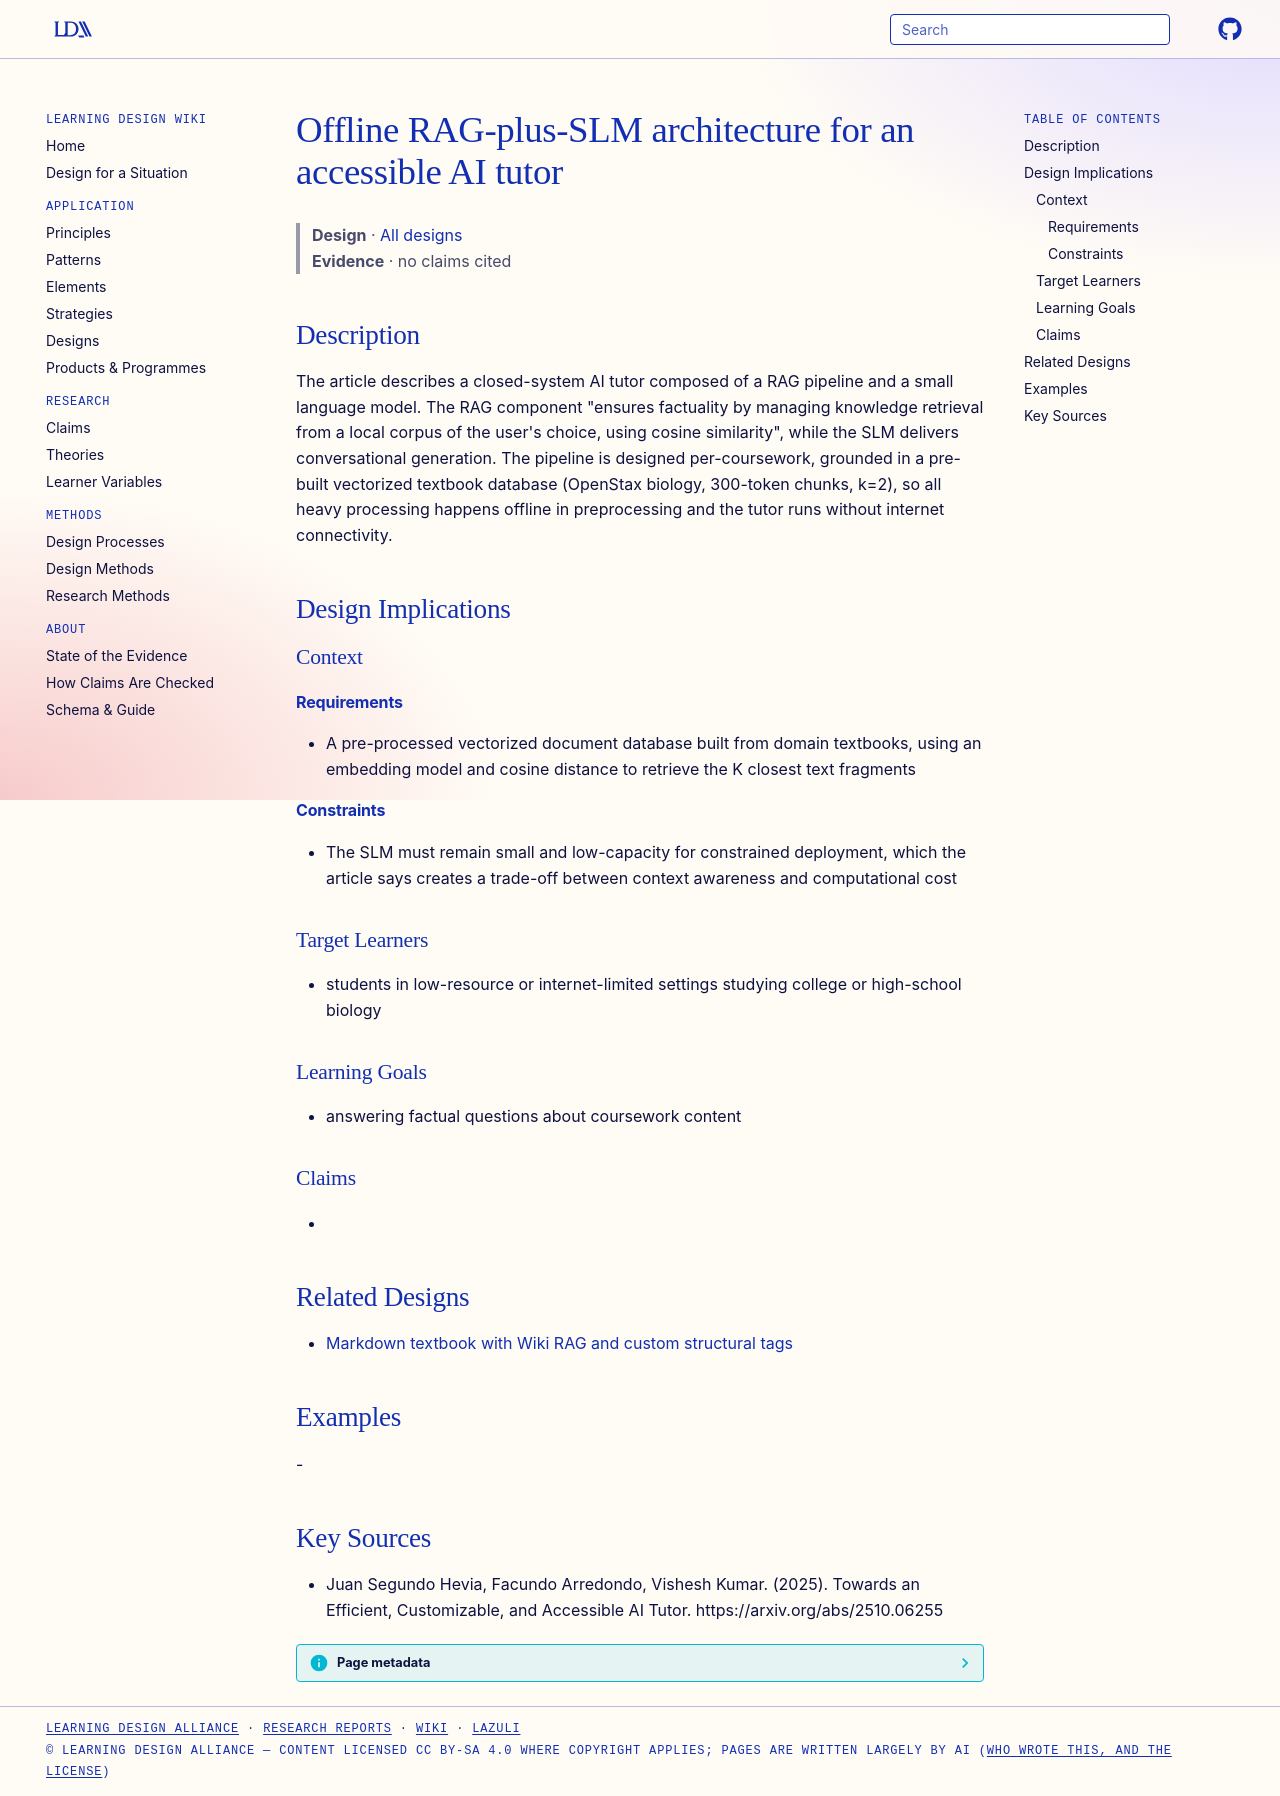

repository: Learning-Design-Alliance/learning-wiki · page: designs/offline-rag-slm-tutor-architecture/index.html · generator: mkdocs

---
type: design
id: offline-rag-slm-tutor-architecture
title: Offline RAG-plus-SLM architecture for an accessible AI tutor
description: The article describes a closed-system AI tutor composed of a RAG pipeline and a small language model.
status: review
generated:
  by: "process:settle-candidates"
  at: 2026-11-21
sources:
  - id: juan-segundo-hevia-2025
    resource: "https://arxiv.org/abs/2510.06255"
    title: "Juan Segundo Hevia, Facundo Arredondo, Vishesh Kumar. (2025). Towards an Efficient, Customizable, and Accessible AI Tutor. https://arxiv.org/abs/2510.06255"
    author: Juan Segundo Hevia, Facundo Arredondo, Vishesh Kumar
---

# Offline RAG-plus-SLM architecture for an accessible AI tutor

> **Design** · [All designs](index.md)
> **Evidence** · no claims cited

## Description
The article describes a closed-system AI tutor composed of a RAG pipeline and a small language model. The RAG component "ensures factuality by managing knowledge retrieval from a local corpus of the user's choice, using cosine similarity", while the SLM delivers conversational generation. The pipeline is designed per-coursework, grounded in a pre-built vectorized textbook database (OpenStax biology, 300-token chunks, k=2), so all heavy processing happens offline in preprocessing and the tutor runs without internet connectivity.

## Design Implications

### Context
#### Requirements
- A pre-processed vectorized document database built from domain textbooks, using an embedding model and cosine distance to retrieve the K closest text fragments
#### Constraints
- The SLM must remain small and low-capacity for constrained deployment, which the article says creates a trade-off between context awareness and computational cost

### Target Learners
- students in low-resource or internet-limited settings studying college or high-school biology

### Learning Goals
- answering factual questions about coursework content

### Claims
- 

## Related Designs

- [Markdown textbook with Wiki RAG and custom structural tags](nupad-markdown-textbook-wiki-rag.md)

## Examples
-

## Key Sources
- Juan Segundo Hevia, Facundo Arredondo, Vishesh Kumar. (2025). Towards an Efficient, Customizable, and Accessible AI Tutor. https://arxiv.org/abs/2510.06255
